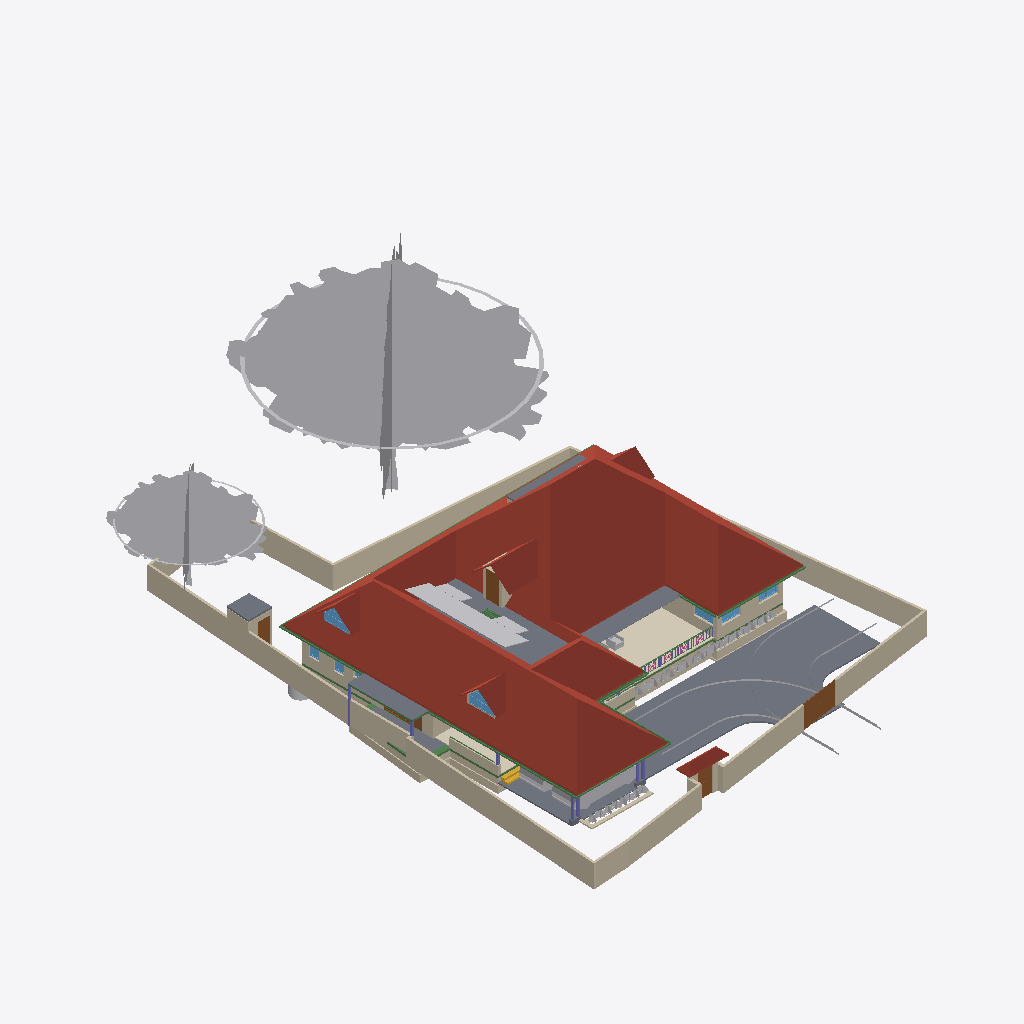
Isometric view of an IFC building model (IFC-SPF (STEP), schema IFC4X3, length unit metre), seen from the south-west, elements coloured by IFC class: 49 walls (beige), 46 other elements (light grey), 24 beams (green), 10 slabs (grey), 7 windows (light blue), 7 columns (violet), 6 roofs (red-brown), 5 doors (brown), 4 railings (pink), 1 covering (cream), 1 stair flight (yellow).
Extent 30.9 m × 45.0 m × 17.1 m (x, y, z). Storeys (7): Footing at -0.87 m; 00 at 0.00 m; GF at 0.45 m; GF Lintel at 2.55 m; FF at 3.45 m; GF-E at 3.45 m; FFtop at 5.70 m. Elements (802): 267 IfcWall, 192 IfcBeam, 69 IfcFurniture, 45 IfcColumn, 31 IfcWindow, 29 IfcGeographicElement, 27 IfcDoor, 23 IfcSlab, 18 IfcSanitaryTerminal, 14 IfcCovering, 14 IfcElectricAppliance, 12 IfcEarthworksFill.

HEADER;
FILE_DESCRIPTION(('ViewDefinition[DesignTransferView]'),'2;1');
FILE_NAME('Sreekesh.ifc','2025-06-14T13:57:24+05:30',(),(),'IfcOpenShell 0.8.3-alpha250613','Bonsai 0.8.3-alpha250613-9b8357c','Nobody');
FILE_SCHEMA(('IFC4X3'));
ENDSEC;
DATA;
#1=IFCPROJECT('0aPvmvJuf5owphcfiKWAsN',$,'My Project',$,$,$,$,(#14,#26),#9);
#30=IFCSITE('3jTVXq97zE2OZTfzZH9iYT',$,'My Site',$,$,#53,$,$,$,$,$,$,$,$);
#211744=IFCSITE('2pH2ecD1v9bgK8psTEcl$_',$,'Site',$,$,#211760,#211754,$,$,$,$,$,$,$);
#36=IFCBUILDING('3Bt1MypEf4fuqFfshm9kTs',$,'My Building',$,$,#59,$,$,$,$,$,$);
#333137=IFCBUILDING('2u05Cn$TD6OPdaLJzvNsxO',$,'GFWall',$,$,#333157,$,$,$,$,$,$);
#339211=IFCBUILDING('002Xt49mzDahM74jmffgUi',$,'GF-P',$,$,#339231,$,$,$,$,$,$);
#42=IFCBUILDINGSTOREY('3Yt8GBe1vE1Byt_$JKaQnQ',$,'GF',$,$,#7313,$,$,$,$);
#8023=IFCBUILDINGSTOREY('3LNq90aff4Xhn4xfthWyFx',$,'00',$,$,#8039,$,$,$,$);
#71986=IFCBUILDINGSTOREY('1ZF$IMkzjA5efl8XVVA8ry',$,'FFtop',$,$,#72046,$,$,$,$);
#72129=IFCBUILDINGSTOREY('1Nt2vvvNTB5u0X$NIke4ti',$,'GF Lintel',$,$,#280967,$,$,$,$);
#83382=IFCBUILDINGSTOREY('2do7yjy$r1eOSN7_GxsK9f',$,'FF',$,$,#83409,$,$,$,$);
#301077=IFCBUILDINGSTOREY('1n3LFyF6X708Cvo1r86gbR',$,'Footing',$,$,#301097,$,$,$,$);
#340744=IFCBUILDINGSTOREY('0$aAKYJlj1sB8ELKRxTL7n',$,'GF-E',$,$,#340770,$,$,$,$);
#286154=IFCROOF('2YQzS8qNnFqRTnIlyQr$6O',$,'Roof',$,$,#340348,#286162,$,.HIP_ROOF.);
#158109=IFCGEOGRAPHICELEMENT('1ICn9VC11DLu$jSeyjW6na',$,'GeographicElement',$,$,#159277,#158141,$,$);
#116871=IFCSLAB('1D4i_90s56vAIuoe4hq8Xo',$,'Slab',$,$,#189037,#116882,$,$);
#158156=IFCGEOGRAPHICELEMENT('2JlHSkVhjCZPlJyc1W8A6K',$,'GeographicElement',$,$,#159282,#158188,$,$);
#285749=IFCWALL('23M4dZECv7RPP4RWKkyrhY',$,'Wall.082',$,$,#286025,#285760,$,$);
#65997=IFCWALL('1DC2$ngnnDR8Q9h6mAR0js',$,'Wall',$,$,#345521,#66003,$,$);
#222195=IFCWALL('2ixJvC9dH599amejUM2w6G',$,'Wall',$,$,#293165,#222215,$,$);
#345031=IFCCOVERING('3RPlCoLTXEkg2LQ5VmhLHT',$,'Covering',$,$,#345237,#345042,$,$);
#66022=IFCWALL('2FUeR5sFb9uwjJGdeVWABU',$,'Wall',$,$,#212658,#66028,$,$);
#226167=IFCWALL('1JVywoPUH41xuuLQv_Mf23',$,'Wall.082',$,$,#226244,#226178,$,$);
#5763=IFCSLAB('2k1_QIQ_vEheGYBKPFgtqG',$,'Slab',$,$,#339798,#5774,$,$);
#65878=IFCWALL('1RxXXtAKb3$uqm3spal5Ab',$,'Wall.049',$,$,#212025,#65884,$,$);
#110356=IFCWALL('3Jc2L501zCIf2lBfrewdbK',$,'Wall',$,$,#292962,#110367,$,$);
#345472=IFCWALL('0yhntx_XHBtOwqFxJIUy0e',$,'Wall.082',$,$,#345566,#345483,$,$);
#189038=IFCSLAB('2JYu6QrLL0QvzbDq4KPxbf',$,'Slab',$,$,#189091,#189049,$,$);
#219358=IFCROOF('2NvTBbesP9PgYEhMlxRBaG',$,'Roof',$,$,#219414,#219392,$,.GABLE_ROOF.);
#106476=IFCSLAB('3SWoLdiHLDExF96lrfPbJY',$,'Slab',$,$,#280977,#106487,$,$);
#285691=IFCWALL('3FXX66X1H7gQUhINB1ZqHj',$,'Wall.082',$,$,#285831,#285702,$,$);
#106448=IFCSLAB('1GhnzeWbD1FR$mVw6S$mla',$,'Slab',$,$,#280972,#106464,$,$);
#2872=IFCWALL('0VICnwrYLCM9IhHcjSiD9g',$,'Wall',$,$,#333268,#2879,$,$);
#3151=IFCWALL('2frHB1bR9FtP23RXamn7Ko',$,'Wall',$,$,#333488,#3162,$,$);
#146729=IFCVEHICLE('0zRPRsukT96P6cuFPGiKs1',$,'Vehicle',$,$,#189086,#146742,$,$);
#109955=IFCWALL('0m53cJKujAOwiy8OxGf4Uf',$,'Wall',$,$,#212433,#109966,$,$);
#218560=IFCROOF('2C1nQ2OAXBdxxnXR0n9JKC',$,'Roof',$,$,#218716,#218594,$,.GABLE_ROOF.);
#116735=IFCDOOR('1dZUIR_mr60wAZddeiCYTI',$,'Door',$,$,#281598,#116767,$,1.79999995231628,3.0,$,$,$);
#217997=IFCROOF('2hcpXsHbj3E8lTGOwf_Twb',$,'Roof',$,$,#288053,#218003,$,.GABLE_ROOF.);
#117253=IFCWALL('2NQIKohcDAsQMbNSTdACJd',$,'Wall.049',$,$,#212331,#117264,$,$);
#3520=IFCWALL('1kfIyPN_b4JPSDED46DDvv',$,'Wall',$,$,#333253,#3526,$,$);
#309185=IFCWALL('1RTxTTrCL8QeAofqzjoycv',$,'Wall',$,$,#314935,#309196,$,$);
#117585=IFCSLAB('00nkzVGuT6heoHGHN6WRGv',$,'Slab',$,$,#280982,#117596,$,$);
#110251=IFCROOF('2Ww7svPQzEgA_fCzhmYus_',$,'Roof',$,$,#247185,#110283,$,.HIP_ROOF.);
#218717=IFCROOF('1hzKHTNaL00O8K0DSnXvur',$,'Roof',$,$,#218864,#218751,$,.GABLE_ROOF.);
#206723=IFCBUILDINGELEMENTPROXY('2K1LMOkm11dBWSaNfDUHsX',$,'BuildingElementProxy',$,$,#207458,#206736,$,$);
#219564=IFCSLAB('3MJkxlHa9Ayv5Szi0695pa',$,'Slab',$,$,#351081,#219578,$,$);
#330794=IFCSLAB('2m4RWmARb8ng3Ygm017ww6',$,'Slab',$,$,#332135,#330805,$,$);
#101624=IFCBEAM('38yYLt849AL9vMzuf_qlJY',$,'Beam',$,$,#345780,#101635,$,$);
#72992=IFCWALL('0nKeLZCI54WeIG0cLfl1fW',$,'Wall',$,$,#291617,#73003,$,$);
#332304=IFCWALL('0ZmojOdCnDxP$iDjWVcZ2G',$,'Wall',$,$,#332530,#332324,$,$);
#189522=IFCBUILDINGELEMENTPROXY('2fyH_FbBX1$e0RliKTBWRO',$,'BuildingElementProxy',$,$,#205917,#189554,$,$);
#146896=IFCDOOR('233Y4LKh93tgjzr0JDxIFw',$,'Door',$,$,#348594,#146970,$,2.09999990463257,1.20000004768372,$,$,$);
#70155=IFCVEHICLE('3fs_92XJnE9xh12t4cEAUA',$,'Vehicle',$,$,#189081,#70187,$,$);
#328429=IFCWALL('2kbqNKfzvEQ9JHWg3KnlRz',$,'Wall',$,$,#329660,#328449,$,$);
#287627=IFCBEAM('0CBrXPli9CuuYJqAxGAoT2',$,'Beam',$,$,#345805,#287638,$,$);
#111610=IFCDOOR('0JnVCEbZ93QxaghwOdNV45',$,'Door',$,$,#222491,#111641,$,2.09999990463257,1.20000004768372,$,$,$);
#206070=IFCBEAM('02028txQrArOf6QyRmi8S_',$,'Beam',$,$,#345790,#206081,$,$);
#327474=IFCWALL('2U4iGMjzz8RwTIGrH2ENgx',$,'Wall',$,$,#327667,#327494,$,$);
#287592=IFCBEAM('35uj72bWH5VeeE5oLL9s_t',$,'Beam',$,$,#345795,#287603,$,$);
#217978=IFCWINDOW('2es1BZXK942Q_zsdgNYlcV',$,'Window',$,$,#288063,#217991,$,$,$,$,$,$);
#218541=IFCWINDOW('21qcPfDRT2hPC8Z6tF6XzK',$,'Window',$,$,#218697,#218554,$,$,$,$,$,$);
#101757=IFCWALL('3Re5U6AfH5hRjhCU8HzlUQ',$,'Wall',$,$,#149415,#101777,$,$);
#106524=IFCSOLARDEVICE('3S6vjv$5jE1uGxlQ_RICMy',$,'SolarDevice',$,$,#120309,#106556,$,$);
#106651=IFCSOLARDEVICE('3GkHrXcpz9luFJaFckT4XJ',$,'SolarDevice',$,$,#120339,#106668,$,$);
#106579=IFCSOLARDEVICE('1xWH0eIEnB$BgsSW0yRufF',$,'SolarDevice',$,$,#120319,#106596,$,$);
#106895=IFCSOLARDEVICE('3hGn0pNNz3NwRu5qnQ1KkQ',$,'SolarDevice',$,$,#120349,#106912,$,$);
#106913=IFCSOLARDEVICE('3N6FBuwFX6eRZQfWUTehiA',$,'SolarDevice',$,$,#120354,#106930,$,$);
#106561=IFCSOLARDEVICE('2N7C3uFTr0ovBcfJ26O6Lk',$,'SolarDevice',$,$,#120314,#106578,$,$);
#106597=IFCSOLARDEVICE('1JeFrLyoz5IhCtXWc_EtwE',$,'SolarDevice',$,$,#120324,#106614,$,$);
#106615=IFCSOLARDEVICE('0CbIHREHr2w9gh5lx0_n0D',$,'SolarDevice',$,$,#120329,#106632,$,$);
#106669=IFCSOLARDEVICE('3CH4PS5oz4_xvHOpIILxvJ',$,'SolarDevice',$,$,#120344,#106686,$,$);
#106633=IFCSOLARDEVICE('3nYAYQFdT0Hu3774nkbnMA',$,'SolarDevice',$,$,#120334,#106650,$,$);
#327285=IFCWALL('1vo4h6gUf99v7g_hI2dwLe',$,'Wall',$,$,#327718,#327305,$,$);
#117669=IFCDOOR('1Oy85YKxL61PqzyfMMUgcU',$,'Door',$,$,#212869,#117700,$,2.09999990463257,1.0,$,$,$);
#116971=IFCWALL('08FBn4OWj7ogBqhIhITLuq',$,'Wall.049',$,$,#212683,#116982,$,$);
#101518=IFCBEAM('3jI7cp3YfEpe0vqGUIgXwj',$,'Beam',$,$,#340228,#101530,$,$);
#65947=IFCWALL('08s$eE7qfC1vtHJbeTdsNK',$,'Wall',$,$,#211965,#65953,$,$);
#329035=IFCWALL('2$n50xrj53zPnnhI4Jq0HX',$,'Wall',$,$,#329395,#329055,$,$);
#111729=IFCBEAM('1SW1UMPTn6IukCzEsXMMce',$,'Beam',$,$,#340213,#111740,$,$);
#35844=IFCFURNITURE('18HlnwBc9DnAvKFnG7c4d9',$,'Furniture',$,$,#147555,#147232,$,$);
#110674=IFCWALL('1a_hfYQo5DRgtEum677ZGl',$,'Wall',$,$,#292365,#110685,$,$);
#41688=IFCSTAIRFLIGHT('0VcD2gJAfBIuw$lMxDzKKO',$,'StairFlight',$,$,#283276,#118718,$,2,1,0.150000005960464,0.25,.STRAIGHT.);
#4009=IFCWALL('2lHSG51rHEfeNsY_Rnf304',$,'Wall',$,$,#333173,#4020,$,$);
#311569=IFCWALL('1gZorW5i11OO4PAeJxFA_9',$,'Wall',$,$,#323009,#311580,$,$);
#101546=IFCBEAM('2yIyVaMgz8tR0CuDvbao9K',$,'Beam',$,$,#340223,#101557,$,$);
#323590=IFCBEAM('2KvW8IAv97GwnpIknpGcni',$,'Beam',$,$,#323799,#323601,$,$);
#327732=IFCBEAM('3LAC8rAaD0M95EF$UDM7CJ',$,'Beam',$,$,#327828,#327751,$,$);
#26789=IFCDOOR('3HF$fS8tX7kw4y81dHWRkr',$,'Door',$,$,#340243,#26820,$,$,$,$,$,$);
#282729=IFCWALL('0L3wrSYBnA$xcRhMJRWK$N',$,'Wall',$,$,#282839,#282740,$,$);
#344882=IFCWASTETERMINAL('0v1hqfc$r1$wf5R2fPkqwY',$,'WasteTerminal',$,$,#345030,#344893,$,$);
#111126=IFCWALL('11fiDOfq54uheWI4ur$p_M',$,'Wall',$,$,#292347,#111137,$,$);
#332235=IFCWALL('0WW$1fAGf3sAubsqiDgRRp',$,'Wall',$,$,#332594,#332255,$,$);
#29270=IFCWINDOW('3GxmHADO1DPPnexShW0xza',$,'Window',$,$,#339838,#99898,$,1.29999995231628,1.54999995231628,$,$,$);
#329144=IFCWALL('0XJHmtTfD6sBELqtXy9e2a',$,'Wall',$,$,#329329,#329164,$,$);
#99476=IFCWINDOW('0bWf0UbSH5vA18P2wXez2A',$,'Window',$,$,#339853,#99508,$,1.29999995231628,1.54999995231628,$,.DOUBLE_PANEL_VERTICAL.,$);
#111907=IFCBEAM('2ZH4G$MC58XAtNQkoO$cFt',$,'Beam',$,$,#345785,#111918,$,$);
#332339=IFCWALL('06RbKfkVLAig0EUUJcdLY6',$,'Wall',$,$,#332562,#332359,$,$);
#24945=IFCWINDOW('0pIOr8Fwn768Q5gngNrD$h',$,'Window',$,$,#339823,#99803,$,1.29999995231628,1.54999995231628,$,.DOUBLE_PANEL_VERTICAL.,$);
#102201=IFCWALL('1d8KAB1ef84Bs8SUdT2bKV',$,'Wall',$,$,#348527,#102212,$,$);
#102232=IFCWALL('3BbLnMq0r7ivvaULYjF4Vv',$,'Wall',$,$,#348558,#102243,$,$);
#49227=IFCBEAM('2GaElzDELAMf9uZ0HgoOwe',$,'Beam',$,$,#213055,#49238,$,$);
#327173=IFCWALL('3mDEA8Yi18fQRbhOE3km0k',$,'Wall',$,$,#327649,#327193,$,$);
#327920=IFCBEAM('1u9voof95Cp8BkjJqPE6_U',$,'Beam',$,$,#332415,#327939,$,$);
#327881=IFCBEAM('1z1Atghg99VfW7mInWERK0',$,'Beam',$,$,#328075,#327900,$,$);
#93900=IFCBEAM('0gdpNefCnB7wAvxTxiZvHd',$,'Beam',$,$,#285184,#93911,$,$);
#110898=IFCWALL('1K4878DyjBfAhCF5jh34Xt',$,'Wall',$,$,#292388,#110909,$,$);
#106931=IFCWALL('3FavAtlwfE4e0lW5aUJqLs',$,'Wall',$,$,#348589,#106942,$,$);
#321694=IFCBEAM('1oE3YsWTv7Guw6PJPl5Z9_',$,'Beam',$,$,#322057,#321705,$,$);
#226380=IFCCOLUMN('1sDYwOA5r3nwjHRU7tM1Mo',$,'Column',$,$,#286137,#226391,$,$);
#72848=IFCWALL('2qzh75b3r6CuQdi0PydTsC',$,'Wall',$,$,#283219,#72859,$,$);
#63664=IFCWINDOW('3mwfxbXqnC5uKj5wGp4jau',$,'Window',$,$,#333278,#120088,$,$,$,$,$,$);
#120104=IFCWINDOW('2THasRCLvAPBjIU9R33dhN',$,'Window',$,$,#333288,#120117,$,$,$,$,$,$);
#327847=IFCBEAM('2Rjq1xFOz06enjWRcqyd9D',$,'Beam',$,$,#328038,#327866,$,$);
#311751=IFCWALL('3GJ_Yo$PLD_ApeMOj2tWby',$,'Wall',$,$,#319953,#311762,$,$);
#195333=IFCCOLUMN('2qNLTIfCf3AfSpateaCGBv',$,'Column',$,$,#283256,#195345,$,$);
#218344=IFCCOLUMN('0DL1qb0NzDGOcKawr5L0aU',$,'Column',$,$,#283266,#218355,$,$);
#328180=IFCWALL('0ABhG_1I127Plb3g$lDZDb',$,'Wall',$,$,#329143,#328200,$,$);
#218367=IFCCOLUMN('2J15yxlZbFcuSUex6Gwy6L',$,'Column',$,$,#283271,#218378,$,$);
#107612=IFCWALL('1wbyz7uCHF0uVxGjaI6PCG',$,'Wall',$,$,#291943,#107632,$,$);
#332270=IFCBEAM('2xaS$r06b4vf3tMS9n7DUs',$,'Beam',$,$,#332397,#332289,$,$);
#302305=IFCWALL('3X0ERYtZTF3BJUadwFxNGr',$,'Wall',$,$,#303149,#302316,$,$);
#96530=IFCBEAM('074gpqyLr9$vd9aSHSci_M',$,'Beam',$,$,#149012,#96541,$,$);
#107142=IFCSLAB('2X2MSE$PfAlPCABr99DsiG',$,'Slab',$,$,#149395,#107153,$,$);
#158335=IFCGEOGRAPHICELEMENT('2rAZsbigf3DexzsyAK1DMw',$,'GeographicElement',$,$,#158428,#158348,$,$);
#107115=IFCSLAB('2WfKfjDrX2bAvlVSkqt8hs',$,'Slab',$,$,#149390,#107130,$,$);
#158429=IFCGEOGRAPHICELEMENT('0MnpHLYY5Dl9KBqLNs9ewF',$,'GeographicElement',$,$,#158506,#158442,$,$);
#282148=IFCWALL('1_oz2bIJv9UhxMZAVxslvN',$,'Wall',$,$,#291635,#282159,$,$);
#158288=IFCGEOGRAPHICELEMENT('271pJVk9fAH8ikxjdrzm5p',$,'GeographicElement',$,$,#158334,#158301,$,$);
#158403=IFCGEOGRAPHICELEMENT('0CHZzWMcn6XAV70neXdBsp',$,'GeographicElement',$,$,#158480,#158416,$,$);
#158627=IFCGEOGRAPHICELEMENT('0QVobi_xf1LBhVYAwHHwl3',$,'GeographicElement',$,$,#158776,#158640,$,$);
#218617=IFCWALL('2zv4ghPnDAPgdIxPnPiR4q',$,'Wall',$,$,#295132,#218679,$,$);
#328469=IFCWALL('3AAxxDCvj5896BeVVxFPvQ',$,'Wall',$,$,#329623,#328489,$,$);
#158559=IFCGEOGRAPHICELEMENT('0y6_Xeo7HFPuXrDnKm$2Do',$,'GeographicElement',$,$,#158761,#158572,$,$);
#158309=IFCGEOGRAPHICELEMENT('15bAT6T_X2zhO2m5OA8hk5',$,'GeographicElement',$,$,#158381,#158322,$,$);
#158606=IFCGEOGRAPHICELEMENT('3unfgnsWL0CAbIWjJNXw$6',$,'GeographicElement',$,$,#158771,#158619,$,$);
#158695=IFCGEOGRAPHICELEMENT('3cWA7dPJfDrffLqEmnopvM',$,'GeographicElement',$,$,#158791,#158708,$,$);
#206375=IFCGEOGRAPHICELEMENT('21glBAMDX0EOds7dh0WQ5y',$,'GeographicElement',$,$,#206462,#206388,$,$);
#327514=IFCWALL('1it10YhWDFH9gCd2O3hnSW',$,'Wall',$,$,#327699,#327534,$,$);
#158674=IFCGEOGRAPHICELEMENT('2ncbrfTWL1FhYXUtb7zyMb',$,'GeographicElement',$,$,#158786,#158687,$,$);
#206312=IFCGEOGRAPHICELEMENT('0$xdS6ovvBK8DA9m8j2uJR',$,'GeographicElement',$,$,#206447,#206325,$,$);
#158243=IFCGEOGRAPHICELEMENT('3PTJhtnBb6VwefVSranvLv',$,'GeographicElement',$,$,#158287,#158275,$,$);
#158356=IFCGEOGRAPHICELEMENT('25TB9zVRrAoOge4nE5WW4s',$,'GeographicElement',$,$,#158454,#158369,$,$);
#158481=IFCGEOGRAPHICELEMENT('0c_6Ok9Q94pvlbvP_zkFpm',$,'GeographicElement',$,$,#158720,#158494,$,$);
#206291=IFCGEOGRAPHICELEMENT('23m_b3tdTEEw$xJ2xNekzG',$,'GeographicElement',$,$,#206442,#206304,$,$);
#206396=IFCGEOGRAPHICELEMENT('2W_BJM$AH9C9XZO5H9Igq$',$,'GeographicElement',$,$,#206467,#206409,$,$);
#226429=IFCCOLUMN('17ANg42C19BBQqwVkkACrL',$,'Column',$,$,#276319,#226440,$,$);
#158382=IFCGEOGRAPHICELEMENT('39jJZxIL53jvhs8$Y8PfHO',$,'GeographicElement',$,$,#158532,#158395,$,$);
#158455=IFCGEOGRAPHICELEMENT('2g086Z5DjFhwc2a8hXj0xy',$,'GeographicElement',$,$,#158652,#158468,$,$);
#158507=IFCGEOGRAPHICELEMENT('1hDE_L04j14unb2V4K2V6S',$,'GeographicElement',$,$,#158558,#158520,$,$);
#158585=IFCGEOGRAPHICELEMENT('3NO8z77CjFTBV$pl7mjwuz',$,'GeographicElement',$,$,#158766,#158598,$,$);
#158721=IFCGEOGRAPHICELEMENT('2KMjkbIYP2pOnFB6K366_N',$,'GeographicElement',$,$,#158796,#158734,$,$);
#218286=IFCCOLUMN('0x_HSsKZL2AOgEtS2rz$91',$,'Column',$,$,#283261,#218297,$,$);
#206354=IFCGEOGRAPHICELEMENT('0M22UBg552Nxtp84xxqgy5',$,'GeographicElement',$,$,#206457,#206367,$,$);
#206417=IFCGEOGRAPHICELEMENT('3ZTQMRTUnBmuQ4hiLob7WK',$,'GeographicElement',$,$,#206472,#206430,$,$);
#158533=IFCGEOGRAPHICELEMENT('1cDn5uoHD4evtpdNyLCS5e',$,'GeographicElement',$,$,#158584,#158546,$,$);
#158653=IFCGEOGRAPHICELEMENT('3JfihsmqT5KwfF$ciKom66',$,'GeographicElement',$,$,#158781,#158666,$,$);
#206333=IFCGEOGRAPHICELEMENT('2f__mIbYvAqfZtvBOwaFqq',$,'GeographicElement',$,$,#206452,#206346,$,$);
#329409=IFCWALL('3Cxk__a$n5$BSk_InZ2945',$,'Wall',$,$,#329678,#329429,$,$);
#94446=IFCBEAM('01JOsyU7jEnvQzPJfM90wj',$,'Beam',$,$,#285336,#94457,$,$);
#218488=IFCCOLUMN('1MHHOnDnDE38l5_iSiIYG$',$,'Column',$,$,#282320,#218499,$,$);
#94982=IFCRAILING('1bKwL3N0D5ghAl1rhXIbhj',$,'Railing',$,$,#143905,#94995,$,$);
#94823=IFCRAILING('3MMqc3z$fCpPn$zVhNnO4N',$,'Railing',$,$,#143900,#94836,$,$);
#327954=IFCBEAM('0sP03oSW15$QcfoTPLiBso',$,'Beam',$,$,#332626,#327973,$,$);
#80776=IFCBEAM('2jbCdVhf949eD6ppLG3r_s',$,'Beam',$,$,#285300,#80788,$,$);
#94392=IFCRAILING('0QwxieNV15HujEnitgmx1c',$,'Railing',$,$,#143890,#94424,$,$);
#96267=IFCBEAM('0kFglTjiD1FOf15fVfBsO6',$,'Beam',$,$,#285161,#96278,$,$);
#34185=IFCFURNITURE('2BE9a6LpL91PCj4_J$x9Rr',$,'Furniture',$,$,#147540,#147166,$,$);
#49111=IFCBEAM('1fJXcKXd9CrBoyTG$S7_VE',$,'Beam',$,$,#212915,#49126,$,$);
#94702=IFCRAILING('06p5Y2X713qPekdPy42GrA',$,'Railing',$,$,#143895,#94715,$,$);
#282703=IFCWALL('07ZQSRrFPBGxJsb3B1dsC6',$,'Wall',$,$,#293061,#282714,$,$);
#111806=IFCBEAM('0sTlE$wHj6G9WB0HZ_O7FJ',$,'Beam',$,$,#340208,#111817,$,$);
#309029=IFCWALL('0eSw7UQ4D5SuY21_LlX2lF',$,'Wall',$,$,#314953,#309040,$,$);
ENDSEC;
